4-way image classification set "Natural_environment_Based_on_LS-RCNN" from GitHub (gitergo/Datasets); label vocabulary: cercospora leaf spot gray leaf spot, common rust, northern leaf blight, healthy.

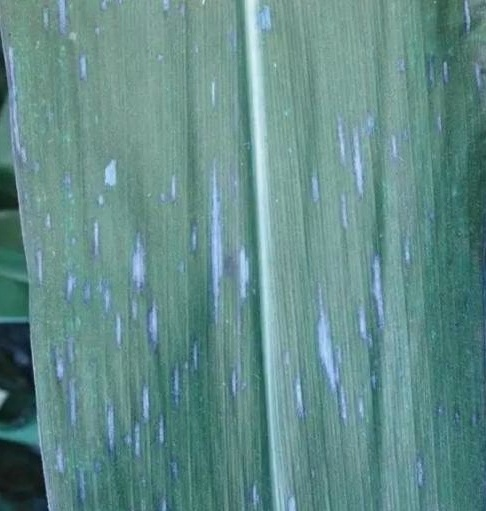
Label: cercospora leaf spot gray leaf spot

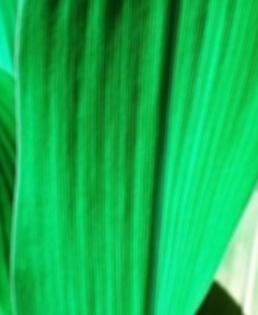
Label: healthy

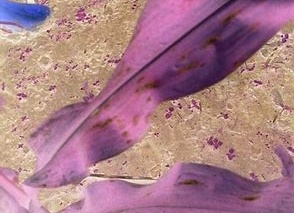
Label: cercospora leaf spot gray leaf spot

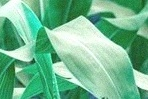
Label: healthy

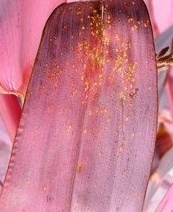
Label: common rust

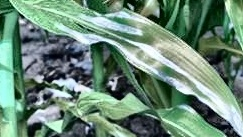
Label: northern leaf blight
